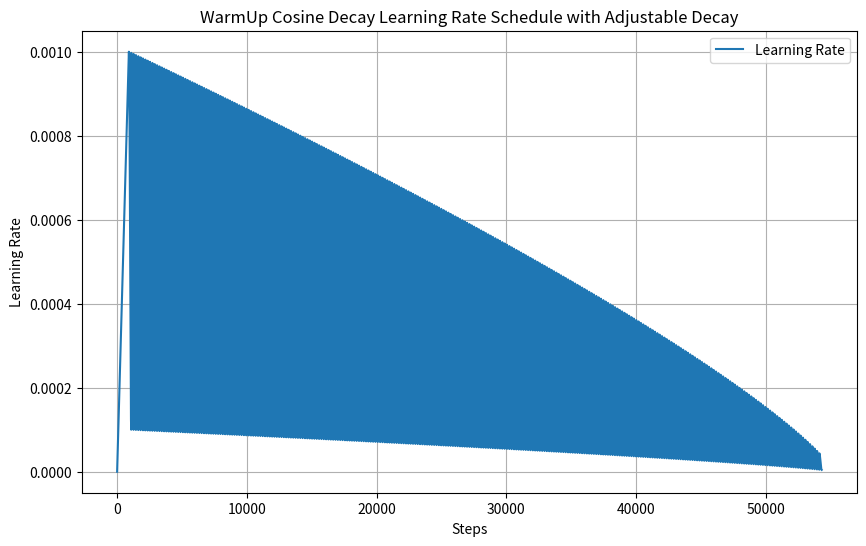

The matplotlib source for this figure:
import matplotlib.pyplot as plt
import numpy as np

# Параметры
initial_learning_rate = 1e-3
final_learning_rate = 1e-4
warmup_epochs = 5
total_epochs = 300
steps_per_epoch = 181
decay_power = 0.8  # Новый параметр для регулирования уровня затухания

# Вычисление шагов
warmup_steps = warmup_epochs * steps_per_epoch
total_steps = total_epochs * steps_per_epoch


# Создание расписания скорости обучения с разогревом и затуханием
class WarmUpCosineDecay:
    def __init__(
        self,
        initial_learning_rate,
        final_learning_rate,
        warmup_steps,
        steps_per_epoch,
        total_epochs,
        decay_power,
    ):
        self.initial_learning_rate = initial_learning_rate
        self.final_learning_rate = final_learning_rate
        self.warmup_steps = warmup_steps
        self.steps_per_epoch = steps_per_epoch
        self.total_epochs = total_epochs
        self.decay_power = decay_power

    def __call__(self, step):
        # Фаза разогрева
        if step < self.warmup_steps:
            return self.initial_learning_rate * (step / self.warmup_steps)
        # Фаза затухания с перезапусками каждую эпоху
        epoch = (step - self.warmup_steps) // self.steps_per_epoch
        epoch_step = (step - self.warmup_steps) % self.steps_per_epoch
        decay_steps = self.steps_per_epoch
        cosine_decay = 0.5 * (1 + np.cos(np.pi * epoch_step / decay_steps))
        decayed = (
            1 - self.final_learning_rate / self.initial_learning_rate
        ) * cosine_decay + (self.final_learning_rate / self.initial_learning_rate)
        return (
            self.initial_learning_rate
            * decayed
            * ((self.total_epochs - epoch) / self.total_epochs) ** self.decay_power
        )


# Создание экземпляра расписания скорости обучения
learning_rate_schedule = WarmUpCosineDecay(
    initial_learning_rate=initial_learning_rate,
    final_learning_rate=final_learning_rate,
    warmup_steps=warmup_steps,
    steps_per_epoch=steps_per_epoch,
    total_epochs=total_epochs,
    decay_power=decay_power,  # Передаем новый параметр
)

# Генерация значений скорости обучения для каждого шага
steps = np.arange(total_steps)
lr_values = [learning_rate_schedule(step) for step in steps]

# Построение графика
plt.figure(figsize=(10, 6))
plt.plot(steps, lr_values, label="Learning Rate")
plt.xlabel("Steps")
plt.ylabel("Learning Rate")
plt.title("WarmUp Cosine Decay Learning Rate Schedule with Adjustable Decay")
plt.legend()
plt.grid(True)
plt.show()
